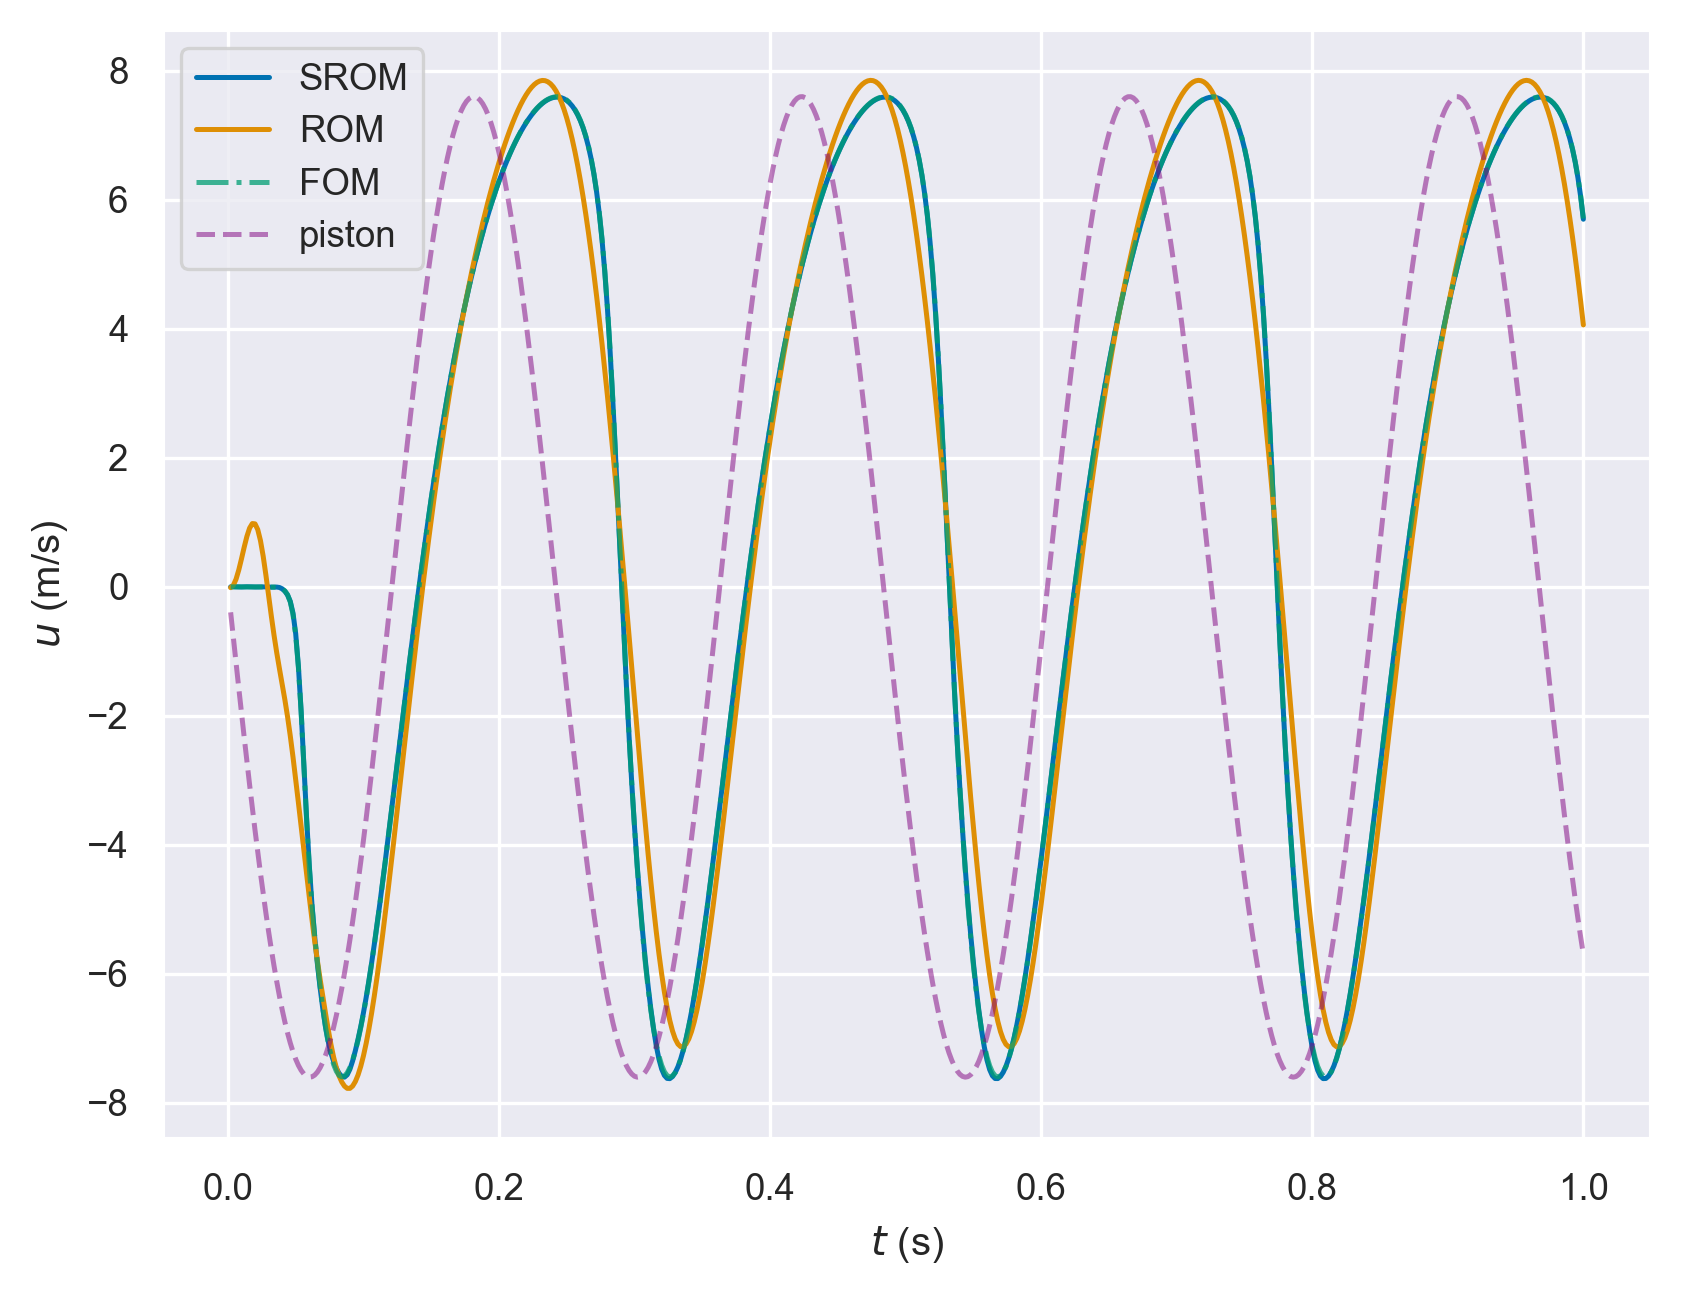

Data behind this chart, as committed beside it:
, fom, rom, srom, piston
0.002, 7.807402220345882e-07, -0.01249, 0.0003401, -0.3948
0.004, -4.823858569829104e-06, 0.02471, 0.00147, -0.7886
0.006, -2.1297040384192087e-05, 0.1193, 0.0002713, -1.18
0.008, -5.0996437345886934e-05, 0.2617, -0.001835, -1.569
0.01, -9.510007587161873e-05, 0.4343, -0.002216, -1.953
0.012, -0.0001543, 0.6156, -0.0005804, -2.332
0.014, -0.000229, 0.7823, 0.001078, -2.704
0.016, -0.0003196, 0.9113, 0.0008958, -3.07
0.018, -0.0004268, 0.9814, -0.0008798, -3.427
0.02, -0.0005514, 0.9766, -0.002215, -3.775
0.022, -0.0006953, 0.8884, -0.001506, -4.112
0.024, -0.0008631, 0.7179, 0.0005555, -4.439
0.026, -0.001067, 0.4766, 0.001495, -4.753
0.028, -0.001339, 0.1847, -0.0003611, -5.055
0.03, -0.001763, -0.1323, -0.003789, -5.343
0.032, -0.002539, -0.4496, -0.005617, -5.617
0.034, -0.004132, -0.7481, -0.0044, -5.875
0.036, -0.007558, -1.02, -0.00344, -6.118
0.038, -0.01492, -1.268, -0.009784, -6.344
0.04, -0.03034, -1.505, -0.02984, -6.553
0.042, -0.06146, -1.749, -0.06685, -6.744
0.044, -0.1217, -2.014, -0.1258, -6.917
0.046, -0.2331, -2.311, -0.2252, -7.072
0.048, -0.4291, -2.637, -0.406, -7.207
0.05, -0.753, -2.985, -0.7262, -7.323
0.052, -1.248, -3.346, -1.233, -7.419
0.054, -1.928, -3.711, -1.927, -7.495
0.056, -2.746, -4.077, -2.742, -7.551
0.058, -3.588, -4.443, -3.569, -7.586
0.06, -4.333, -4.805, -4.311, -7.601
0.062, -4.93, -5.156, -4.925, -7.596
0.064, -5.407, -5.488, -5.424, -7.57
0.066, -5.818, -5.796, -5.844, -7.523
0.068, -6.193, -6.081, -6.214, -7.457
0.07, -6.533, -6.352, -6.541, -7.37
0.072, -6.827, -6.613, -6.822, -7.263
0.074, -7.069, -6.863, -7.049, -7.137
0.076, -7.261, -7.094, -7.226, -6.991
0.078, -7.407, -7.295, -7.361, -6.826
0.08, -7.511, -7.457, -7.464, -6.643
0.082, -7.574, -7.583, -7.541, -6.443
0.084, -7.598, -7.677, -7.59, -6.224
0.086, -7.584, -7.741, -7.602, -5.989
0.088, -7.535, -7.775, -7.565, -5.738
0.09, -7.453, -7.775, -7.479, -5.471
0.092, -7.34, -7.74, -7.35, -5.19
0.094, -7.197, -7.67, -7.192, -4.894
0.096, -7.028, -7.568, -7.014, -4.586
0.098, -6.833, -7.434, -6.817, -4.264
0.1, -6.615, -7.27, -6.602, -3.932
0.102, -6.376, -7.076, -6.365, -3.589
0.104, -6.118, -6.855, -6.107, -3.236
0.106, -5.843, -6.609, -5.832, -2.874
0.108, -5.553, -6.341, -5.542, -2.505
0.11, -5.249, -6.052, -5.238, -2.129
0.112, -4.935, -5.744, -4.924, -1.747
0.114, -4.61, -5.42, -4.599, -1.36
0.116, -4.277, -5.081, -4.266, -0.9698
0.118, -3.939, -4.731, -3.927, -0.5769
0.12, -3.595, -4.372, -3.584, -0.1825
... 440 more rows
